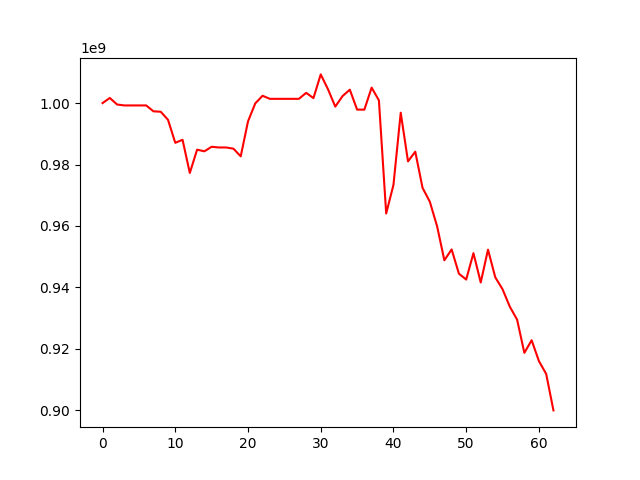

Data behind this chart, as committed beside it:
, 0
0, 1000000000
1, 1001676276
2, 999543326
3, 999243778
4, 999243778
5, 999243778
6, 999243778
7, 997324454
8, 997191531
9, 994566014
10, 987072098
11, 988060043
12, 977254888
13, 984838715
14, 984312838
15, 985783184
16, 985558095
17, 985558095
18, 985162142
19, 982671382
20, 994053759
21, 999910294
22, 1002392072
23, 1001389692
24, 1001389692
25, 1001389692
26, 1001389692
27, 1001389692
28, 1003343303
29, 1001633126
30, 1009345744
31, 1004510547
32, 998854810
33, 1002285650
34, 1004370031
35, 997888835
36, 997866168
37, 1005045741
38, 1000899678
39, 964068813
40, 973381391
41, 996869695
42, 981032310
43, 984184578
44, 972411112
45, 967901648
46, 959902830
47, 948832527
48, 952360411
49, 944472503
50, 942561253
51, 951163737
52, 941606066
53, 952295454
54, 943287333
55, 939409376
56, 933722128
57, 929515226
58, 918689166
59, 922804125
... 3 more rows
